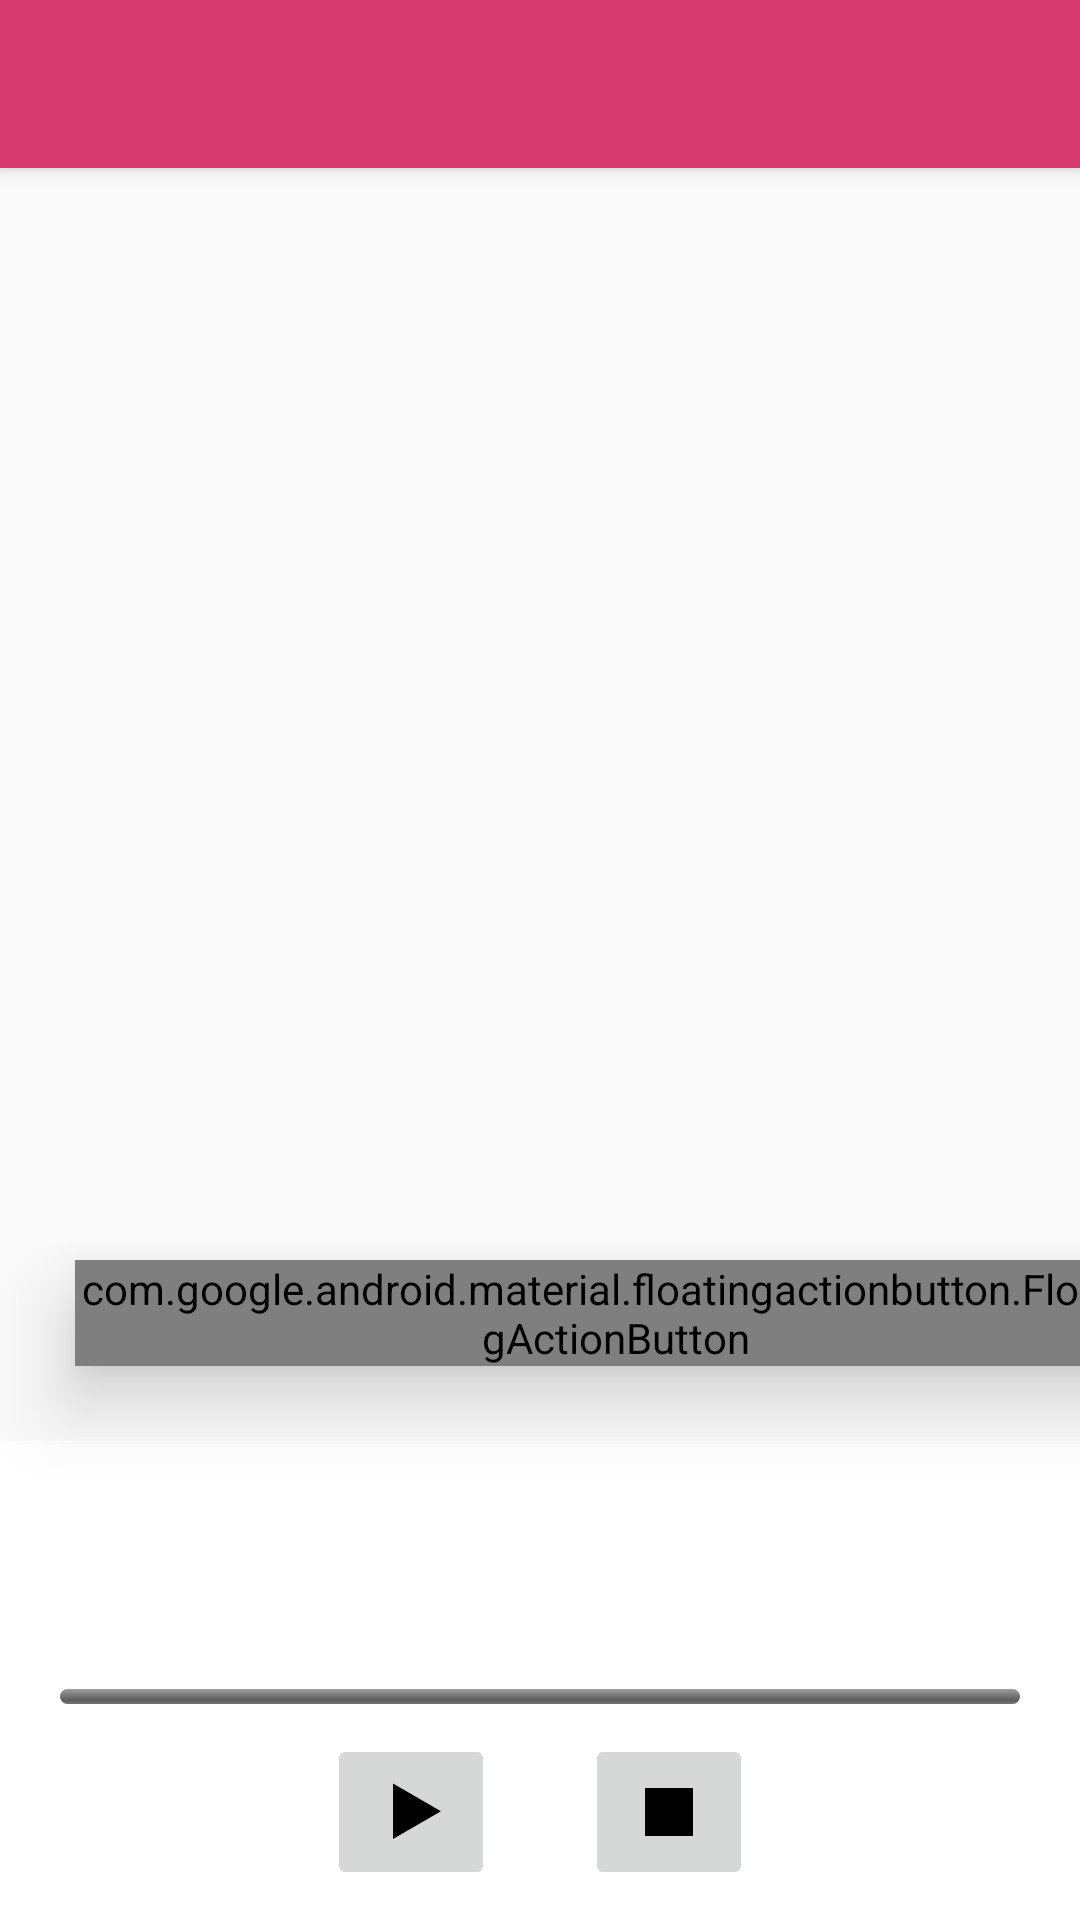

This screen was rendered from an Android layout file. Write that file and the resources it references.
<!-- AndroidManifest.xml: application theme AppTheme -->
<!-- res/layout/fragment_player.xml -->
<?xml version="1.0" encoding="utf-8"?>
<androidx.constraintlayout.widget.ConstraintLayout xmlns:android="http://schemas.android.com/apk/res/android"
    xmlns:app="http://schemas.android.com/apk/res-auto"
    xmlns:tools="http://schemas.android.com/tools"
    android:layout_width="match_parent"
    android:layout_height="match_parent"
    tools:context=".MainActivity">

    <ProgressBar
        android:id="@+id/loading_spinner"
        android:layout_width="wrap_content"
        android:layout_height="wrap_content"
        android:visibility="gone"
        app:layout_constraintBottom_toBottomOf="parent"
        app:layout_constraintEnd_toEndOf="parent"
        app:layout_constraintStart_toStartOf="parent"
        app:layout_constraintTop_toTopOf="parent"
        tools:visibility="visible" />

    <androidx.appcompat.widget.Toolbar
        android:id="@+id/toolbar"
        android:layout_width="match_parent"
        android:layout_height="?attr/actionBarSize"
        android:background="?attr/colorPrimary"
        android:elevation="4dp"
        android:theme="@style/ToolbarTheme"
        app:layout_constraintBottom_toTopOf="@android:id/list"
        app:layout_constraintLeft_toLeftOf="parent"
        app:layout_constraintRight_toRightOf="parent"
        app:layout_constraintTop_toTopOf="parent"
        app:popupTheme="@style/ToolbarPopupTheme" />


    <androidx.recyclerview.widget.RecyclerView
        android:id="@android:id/list"
        android:layout_width="match_parent"
        android:layout_height="0dp"
        app:layout_constraintBottom_toTopOf="@id/bottom_bar"
        app:layout_constraintLeft_toLeftOf="parent"
        app:layout_constraintRight_toRightOf="parent"
        app:layout_constraintTop_toBottomOf="@id/toolbar" />


    <View
        android:id="@+id/bottom_bar_shadow"
        android:layout_width="0dp"
        android:layout_height="10dp"
        android:background="@drawable/shadow"
        app:layout_constraintBottom_toTopOf="@id/bottom_bar"
        app:layout_constraintEnd_toEndOf="@id/bottom_bar"
        app:layout_constraintStart_toStartOf="@id/bottom_bar" />

    <com.google.android.material.floatingactionbutton.FloatingActionButton
        android:id="@+id/button_add"
        style="@style/FloatingActionButtonTheme"
        android:layout_width="wrap_content"
        android:layout_height="wrap_content"
        android:layout_margin="25dp"
        android:elevation="15dp"
        android:src="@drawable/ic_add"
        app:layout_constraintBottom_toTopOf="@id/bottom_bar"
        app:layout_constraintStart_toStartOf="parent" />

    <androidx.constraintlayout.widget.ConstraintLayout
        android:id="@+id/bottom_bar"
        android:layout_width="match_parent"
        android:layout_height="wrap_content"
        android:background="@android:color/white"
        android:padding="10dp"
        app:layout_constraintBottom_toBottomOf="parent"
        app:layout_constraintEnd_toEndOf="parent"
        app:layout_constraintStart_toStartOf="parent"
        app:layout_constraintTop_toBottomOf="@android:id/list">

        <ImageButton
            android:id="@android:id/button1"
            style="@style/ImageButtonStyle"
            android:layout_width="wrap_content"
            android:layout_height="wrap_content"
            android:src="@drawable/ic_play"
            app:layout_constraintBottom_toBottomOf="parent"
            app:layout_constraintHorizontal_chainStyle="packed"
            app:layout_constraintLeft_toLeftOf="parent"
            app:layout_constraintRight_toLeftOf="@android:id/button2" />

        <ImageButton
            android:id="@android:id/button2"
            style="@style/ImageButtonStyle"
            android:layout_width="wrap_content"
            android:layout_height="wrap_content"
            android:layout_marginStart="30dp"
            android:src="@drawable/ic_stop"
            app:layout_constraintBottom_toBottomOf="parent"
            app:layout_constraintLeft_toRightOf="@android:id/button1"
            app:layout_constraintRight_toRightOf="parent" />

        <androidx.constraintlayout.widget.Guideline
            android:id="@+id/bottom_bar_guideline_1"
            android:layout_width="0dp"
            android:layout_height="0dp"
            android:orientation="horizontal"
            app:layout_constraintGuide_begin="50dp" />


        <ProgressBar
            android:id="@android:id/progress"
            style="@android:style/Widget.ProgressBar.Horizontal"
            android:layout_width="match_parent"
            android:layout_height="5dp"
            android:layout_marginStart="10dp"
            android:layout_marginEnd="10dp"
            android:layout_marginBottom="10dp"
            android:backgroundTint="#669999"
            android:progressTint="#99eeee"
            app:layout_constraintBottom_toTopOf="@android:id/button1"
            tools:progress="30" />

        <TextView
            android:id="@+id/filename"
            android:layout_width="wrap_content"
            android:layout_height="wrap_content"
            android:layout_margin="10dp"
            android:textSize="10sp"
            app:layout_constraintBottom_toTopOf="@android:id/progress"
            app:layout_constraintEnd_toEndOf="parent"
            app:layout_constraintStart_toStartOf="parent"
            tools:text="/sdcard/foobar.mp3" />

        <TextView
            android:id="@+id/length"
            android:layout_width="wrap_content"
            android:layout_height="wrap_content"
            android:layout_marginBottom="5dp"
            android:textSize="10sp"
            app:layout_constraintBottom_toTopOf="@id/filename"
            app:layout_constraintEnd_toEndOf="parent"
            app:layout_constraintStart_toStartOf="parent"
            tools:text="00:12:00" />

        <TextView
            android:id="@+id/track_title"
            android:layout_width="wrap_content"
            android:layout_height="wrap_content"
            android:layout_margin="10dp"
            android:textSize="15sp"
            app:layout_constraintBottom_toTopOf="@id/length"
            app:layout_constraintEnd_toEndOf="parent"
            app:layout_constraintStart_toStartOf="parent"
            tools:text="Track Title" />

    </androidx.constraintlayout.widget.ConstraintLayout>

</androidx.constraintlayout.widget.ConstraintLayout>
<!-- resources referenced by this layout -->
<resources>
  <!-- drawable ic_add (drawable) -->
  <vector xmlns:android="http://schemas.android.com/apk/res/android"
      android:width="32dp"
      android:height="32dp"
      android:viewportWidth="8.466666"
      android:viewportHeight="8.466667">
    <path
        android:pathData="m3.80235,2.24121v1.56114L2.24121,3.80234v0.86197L3.80235,4.66431v1.56114h0.86196v-1.56114h1.56115v-0.86197L4.66431,3.80234v-1.56114z"
        android:strokeAlpha="1"
        android:strokeLineJoin="round"
        android:strokeWidth="0.85422677"
        android:fillColor="#000000"
        android:strokeColor="#00000000"
        android:fillAlpha="1"
        android:strokeLineCap="round"/>
  </vector>
  <!-- drawable ic_play (drawable) -->
  <vector xmlns:android="http://schemas.android.com/apk/res/android"
      android:width="32dp"
      android:height="32dp"
      android:viewportWidth="8.466666"
      android:viewportHeight="8.466667">
    <path
        android:pathData="m6.87917,4.17047 l-4.23333,2.44411 0,-4.88823z"
        android:strokeAlpha="1"
        android:strokeLineJoin="round"
        android:strokeWidth="2.31752729"
        android:fillColor="#000000"
        android:strokeColor="#00000000"
        android:fillAlpha="1"
        android:strokeLineCap="round"/>
  </vector>
  <!-- drawable ic_stop (drawable) -->
  <vector xmlns:android="http://schemas.android.com/apk/res/android"
      android:width="32dp"
      android:height="32dp"
      android:viewportWidth="8.466666"
      android:viewportHeight="8.466667">
    <path
        android:pathData="M2.11667,2.11667h4.23333v4.23333h-4.23333z"
        android:strokeAlpha="1"
        android:strokeLineJoin="round"
        android:strokeWidth="1.95130217"
        android:fillColor="#000000"
        android:strokeColor="#00000000"
        android:fillAlpha="1"
        android:strokeLineCap="round"/>
  </vector>
  <style name="FloatingActionButtonTheme" parent="@style/Widget.MaterialComponents.FloatingActionButton">
          <item name="android:tint">@android:color/white</item>
      </style>
  <style name="ImageButtonStyle" parent="Base.Widget.AppCompat.ImageButton">
          <item name="android:layout_height">32dp</item>
          <item name="android:layout_width">32dp</item>
      </style>
  <style name="ToolbarPopupTheme" parent="@style/ThemeOverlay.AppCompat.Light" />
  <style name="ToolbarTheme" parent="ThemeOverlay.AppCompat.Dark.ActionBar" />
  <style name="AppTheme" parent="Theme.AppCompat.Light.NoActionBar">
          
          <item name="colorPrimary">@color/colorPrimary</item>
          <item name="colorPrimaryDark">@color/colorPrimaryDark</item>
          <item name="colorAccent">@color/colorAccent</item>
      </style>
  <color name="colorPrimary">#D73B6F</color>
  <color name="colorPrimaryDark">#A0063A</color>
  <color name="colorAccent">#CC104F</color>
</resources>
